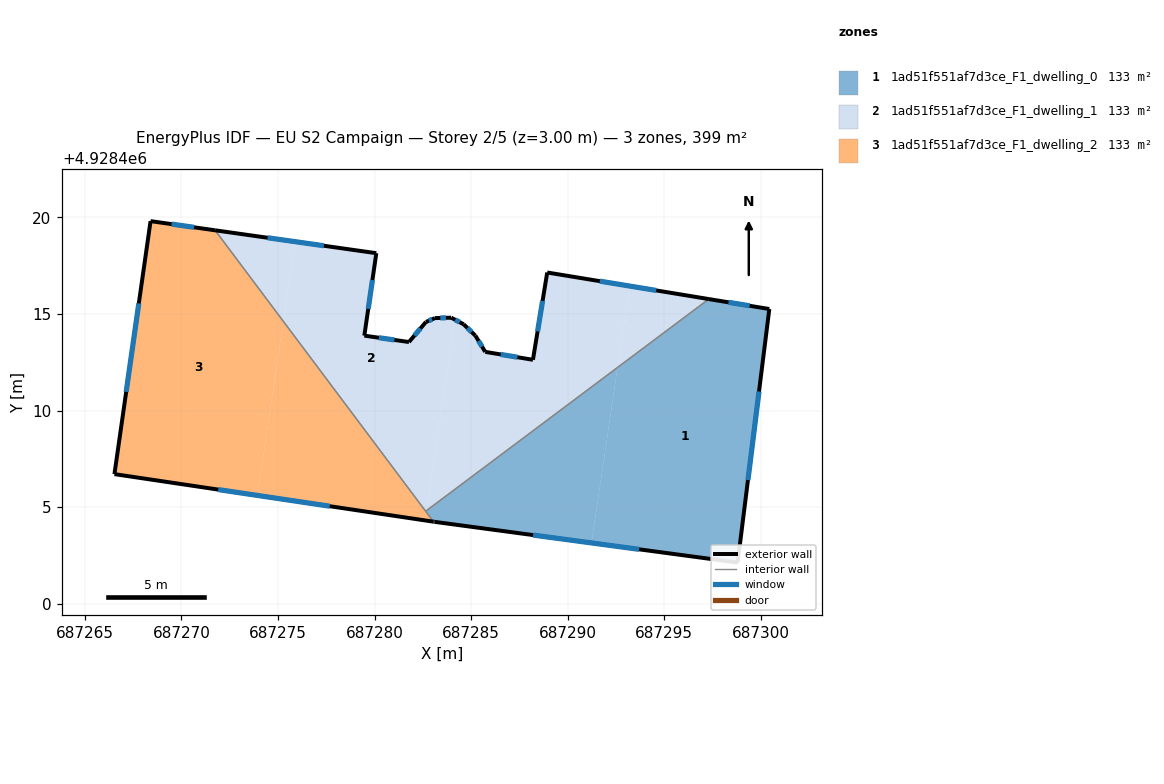
=== STOREY PLAN SPEC (per zone: floor XY polygon, exterior-wall plan segments, windows/doors) ===
zone 1: 1ad51f551af7d3ce_F1_dwelling_0  (133.0 m²)
  floor: (687298.80, 4928402.13) (687300.44, 4928415.26) (687297.31, 4928415.77) (687292.58, 4928412.23) (687291.23, 4928403.15)
  floor: (687291.23, 4928403.15) (687292.58, 4928412.23) (687282.68, 4928404.82) (687282.67, 4928404.75) (687283.05, 4928404.25) (687283.10, 4928404.24)
  exterior wall: (687298.80, 4928402.13) – (687283.10, 4928404.24)  [15.8 m]
    window: (687293.69, 4928402.82) – (687288.20, 4928403.55)  [5.8 m²]
  exterior wall: (687283.10, 4928404.24) – (687283.05, 4928404.25)  [0.1 m]
  exterior wall: (687297.31, 4928415.77) – (687300.44, 4928415.26)  [3.2 m]
    window: (687298.32, 4928415.61) – (687299.42, 4928415.43)  [1.2 m²]
  exterior wall: (687300.44, 4928415.26) – (687298.80, 4928402.13)  [13.2 m]
    window: (687299.90, 4928410.99) – (687299.33, 4928406.40)  [4.9 m²]
  interior walls: 2
zone 2: 1ad51f551af7d3ce_F1_dwelling_1  (133.0 m²)
  floor: (687282.68, 4928404.82) (687284.15, 4928414.71) (687283.97, 4928414.81) (687283.13, 4928414.79) (687282.66, 4928414.59) (687281.78, 4928413.55) (687279.47, 4928413.88) (687280.09, 4928418.15) (687275.89, 4928418.75) (687275.27, 4928414.62) (687282.64, 4928404.79)
  floor: (687292.58, 4928412.23) (687293.21, 4928416.45) (687288.94, 4928417.15) (687288.20, 4928412.63) (687285.73, 4928413.04) (687285.22, 4928413.88) (687284.61, 4928414.47) (687284.15, 4928414.71) (687282.68, 4928404.82)
  floor: (687275.27, 4928414.62) (687275.89, 4928418.75) (687271.74, 4928419.33)
  floor: (687297.31, 4928415.77) (687293.21, 4928416.45) (687292.58, 4928412.23)
  exterior wall: (687279.47, 4928413.88) – (687281.78, 4928413.55)  [2.3 m]
    window: (687280.22, 4928413.77) – (687281.03, 4928413.66)  [0.9 m²]
  exterior wall: (687281.78, 4928413.55) – (687282.66, 4928414.59)  [1.4 m]
    window: (687282.06, 4928413.89) – (687282.37, 4928414.25)  [0.5 m²]
  exterior wall: (687282.66, 4928414.59) – (687283.13, 4928414.79)  [0.5 m]
    window: (687282.81, 4928414.65) – (687282.98, 4928414.72)  [0.2 m²]
  exterior wall: (687283.13, 4928414.79) – (687283.97, 4928414.81)  [0.8 m]
    window: (687283.40, 4928414.80) – (687283.69, 4928414.80)  [0.3 m²]
  exterior wall: (687283.97, 4928414.81) – (687284.61, 4928414.47)  [0.7 m]
    window: (687284.18, 4928414.70) – (687284.40, 4928414.58)  [0.3 m²]
  exterior wall: (687284.61, 4928414.47) – (687285.22, 4928413.88)  [0.8 m]
    window: (687284.81, 4928414.28) – (687285.02, 4928414.07)  [0.3 m²]
  exterior wall: (687285.22, 4928413.88) – (687285.73, 4928413.04)  [1.0 m]
    window: (687285.38, 4928413.61) – (687285.56, 4928413.31)  [0.4 m²]
  exterior wall: (687285.73, 4928413.04) – (687288.20, 4928412.63)  [2.5 m]
    window: (687286.53, 4928412.91) – (687287.39, 4928412.76)  [0.9 m²]
  exterior wall: (687288.20, 4928412.63) – (687288.94, 4928417.15)  [4.6 m]
    window: (687288.44, 4928414.10) – (687288.70, 4928415.68)  [1.7 m²]
  exterior wall: (687288.94, 4928417.15) – (687297.31, 4928415.77)  [8.5 m]
    window: (687291.66, 4928416.70) – (687294.58, 4928416.22)  [3.1 m²]
  exterior wall: (687271.74, 4928419.33) – (687280.09, 4928418.15)  [8.4 m]
    window: (687274.46, 4928418.95) – (687277.37, 4928418.53)  [3.1 m²]
  exterior wall: (687280.09, 4928418.15) – (687279.47, 4928413.88)  [4.3 m]
    window: (687279.89, 4928416.76) – (687279.67, 4928415.27)  [1.6 m²]
  interior walls: 2
zone 3: 1ad51f551af7d3ce_F1_dwelling_2  (133.0 m²)
  floor: (687273.93, 4928405.61) (687275.27, 4928414.62) (687271.74, 4928419.33) (687268.40, 4928419.81) (687266.53, 4928406.71)
  floor: (687282.61, 4928404.31) (687282.67, 4928404.75) (687275.27, 4928414.62) (687273.93, 4928405.61)
  floor: (687283.05, 4928404.25) (687282.67, 4928404.75) (687282.61, 4928404.31)
  exterior wall: (687283.05, 4928404.25) – (687266.53, 4928406.71)  [16.7 m]
    window: (687277.67, 4928405.05) – (687271.90, 4928405.91)  [6.1 m²]
  exterior wall: (687266.53, 4928406.71) – (687268.40, 4928419.81)  [13.2 m]
    window: (687267.14, 4928410.97) – (687267.79, 4928415.55)  [4.9 m²]
  exterior wall: (687268.40, 4928419.81) – (687271.74, 4928419.33)  [3.4 m]
    window: (687269.49, 4928419.65) – (687270.65, 4928419.49)  [1.2 m²]
  interior walls: 2

=== DERIVED (storey summary) ===
Building: EU S2 Campaign
Storey: 2 of 5  (floor level z = 3.00 m)
Storey gross floor area: 399.1 m²
Zones on this storey: 3
  - 1ad51f551af7d3ce_F1_dwelling_0: floor 133.0 m²; exterior wall 32.3 m (96.9 m²); 3 window(s) 11.8 m²; WWR 12.2%
  - 1ad51f551af7d3ce_F1_dwelling_1: floor 133.0 m²; exterior wall 35.9 m (107.7 m²); 12 window(s) 13.2 m²; WWR 12.2%
  - 1ad51f551af7d3ce_F1_dwelling_2: floor 133.0 m²; exterior wall 33.3 m (99.9 m²); 3 window(s) 12.2 m²; WWR 12.2%
Zone adjacency (shared interzone walls):
  - 1ad51f551af7d3ce_F1_dwelling_0 ↔ 1ad51f551af7d3ce_F1_dwelling_1
  - 1ad51f551af7d3ce_F1_dwelling_0 ↔ 1ad51f551af7d3ce_F1_dwelling_2
  - 1ad51f551af7d3ce_F1_dwelling_1 ↔ 1ad51f551af7d3ce_F1_dwelling_2